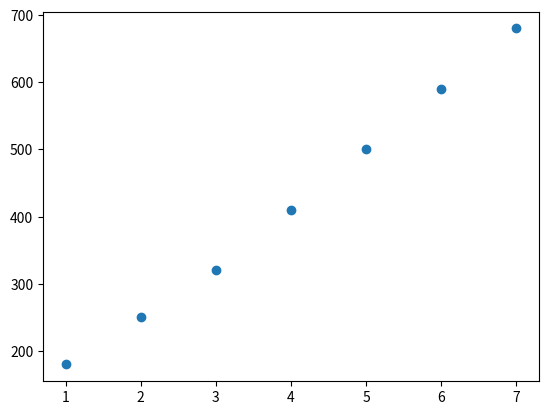

Write the Python code that produced this figure.
# Exercise vs Calories Burned
# Create the following data:

# hours_exercise = [1, 2, 3, 4, 5, 6, 7]
# calories_burned = [180, 250, 320, 410, 500, 590, 680]

# Tasks:
    # Create a scatter plot.
    # Decide whether the relationship is positive, negative, or no correlation.
    # Explain your answer in 2–3 sentences.

import matplotlib.pyplot as plt

Hours_exercise = [1, 2, 3, 4, 5, 6, 7]
Calories_burned = [180, 250, 320, 410, 500, 590, 680]

# Create a Scatter Plot
plt.scatter(Hours_exercise, Calories_burned)
plt.show()

# It is a Positive Correlation as the points in Both Axis are increasing Simultaniously
